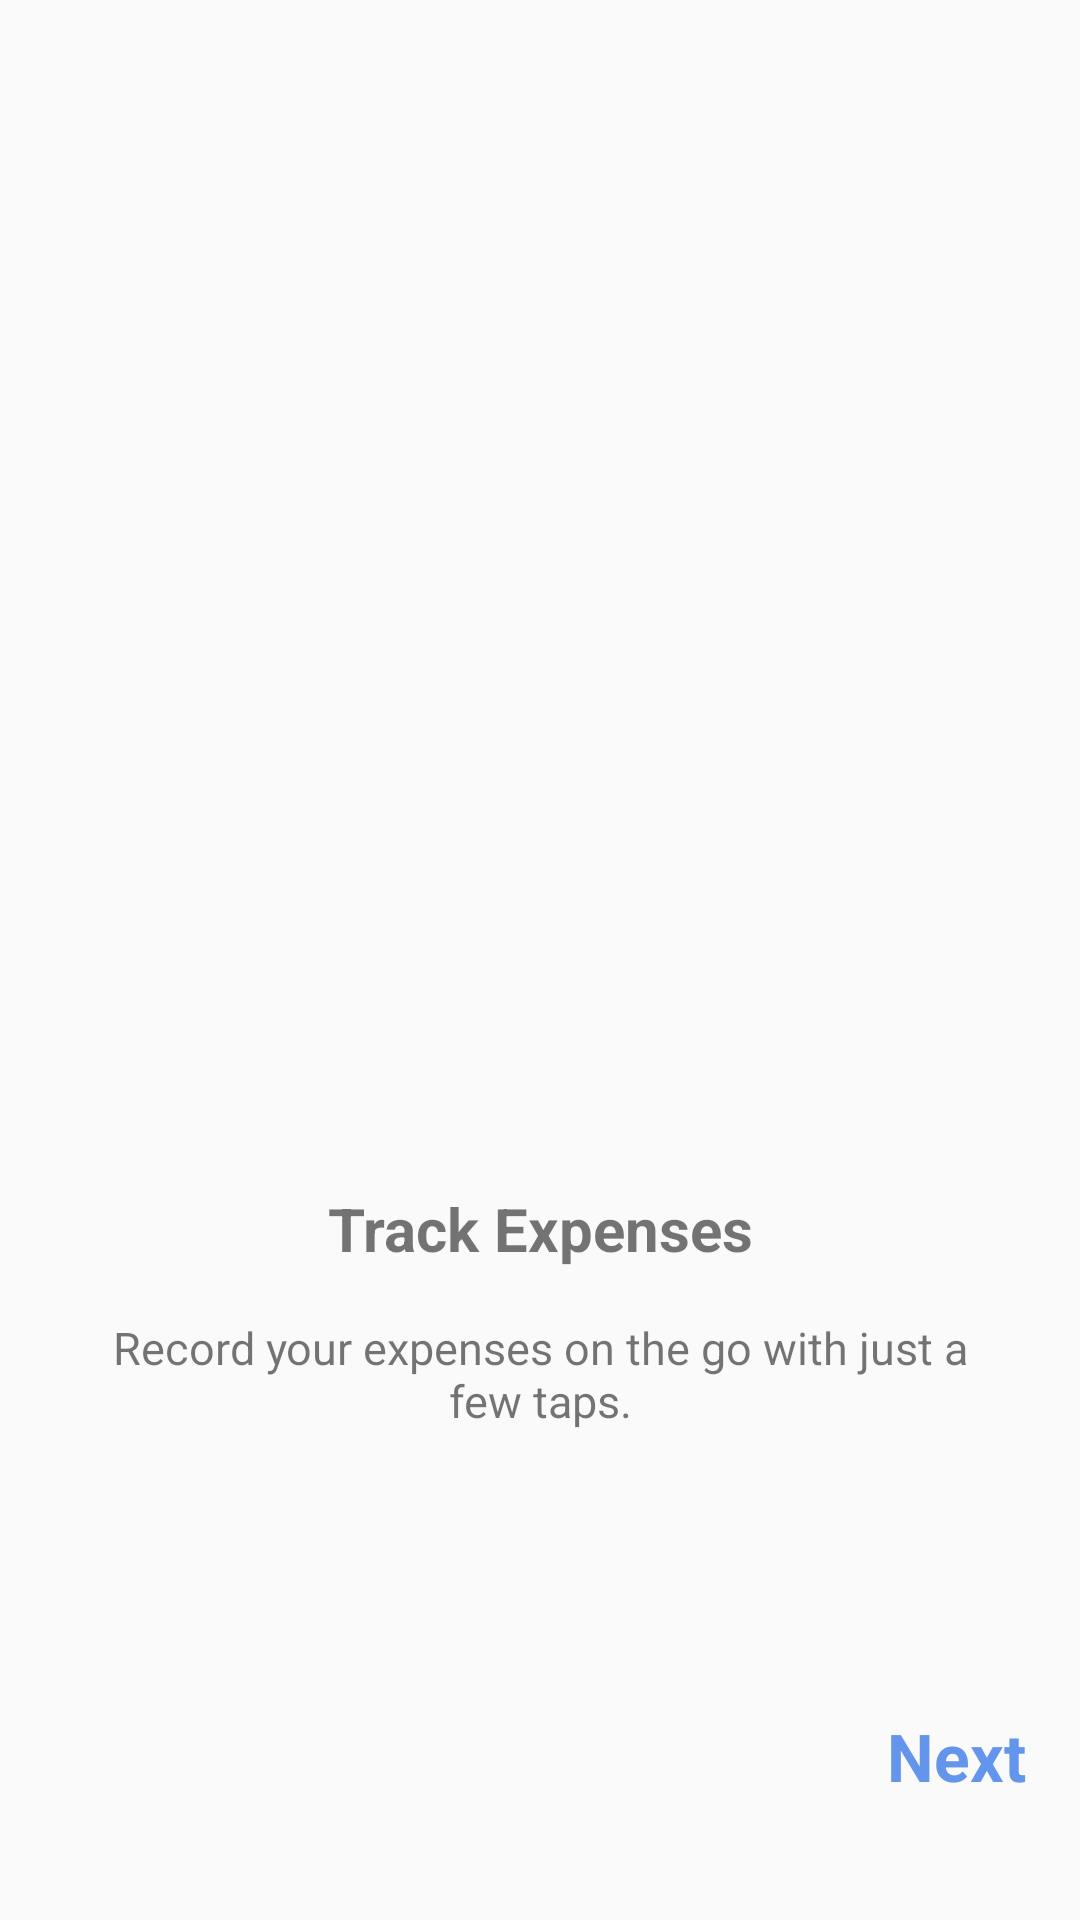

This screen was rendered from an Android layout file. Write that file and the resources it references.
<!-- AndroidManifest.xml: application theme Theme.Trailevy -->
<!-- res/layout/fragment_first_screen.xml -->
<?xml version="1.0" encoding="utf-8"?>
<androidx.constraintlayout.widget.ConstraintLayout xmlns:android="http://schemas.android.com/apk/res/android"
    xmlns:app="http://schemas.android.com/apk/res-auto"
    xmlns:tools="http://schemas.android.com/tools"
    android:layout_width="match_parent"
    android:layout_height="match_parent"

    tools:context=".onboarding.screens.FirstScreen">


    <ImageView
        android:id="@+id/imageView"
        android:layout_width="match_parent"
        android:layout_height="230dp"
        android:layout_marginTop="150dp"
        android:layout_marginStart="16dp"
        android:layout_marginEnd="16dp"
        android:scaleType="centerCrop"
        android:src="@drawable/expenses"

        app:layout_constraintEnd_toEndOf="parent"
        app:layout_constraintStart_toStartOf="parent"
        app:layout_constraintTop_toTopOf="parent" />


    <TextView
        android:id="@+id/title"
        android:layout_width="wrap_content"
        android:layout_height="wrap_content"
        android:layout_marginTop="16dp"
        android:gravity="center"
        android:text="Track Expenses"
        android:textStyle="bold"
        android:textSize="20sp"
        app:layout_constraintEnd_toEndOf="parent"
        app:layout_constraintStart_toStartOf="parent"
        app:layout_constraintTop_toBottomOf="@+id/imageView"

        />

    <TextView
        android:id="@+id/description"
        android:layout_width="match_parent"
        android:layout_height="wrap_content"
        android:layout_marginTop="16dp"
        android:gravity="center"
        android:layout_marginStart="36dp"
        android:layout_marginEnd="36dp"
        android:text="@string/trackExpenses"
        android:textSize="15sp"
        app:layout_constraintTop_toBottomOf="@id/title"
        app:layout_constraintStart_toStartOf="parent"
        app:layout_constraintEnd_toEndOf="parent"


        />






    <TextView
        android:id="@+id/next"
        android:layout_width="wrap_content"
        android:layout_height="wrap_content"
        android:text="Next"
        android:textSize="22sp"
        android:textStyle="bold"
        android:textColor="@color/l_blue"

        android:layout_marginBottom="40dp"
        android:layout_marginEnd="18dp"
        app:layout_constraintBottom_toBottomOf="parent"
        app:layout_constraintEnd_toEndOf="parent" />


</androidx.constraintlayout.widget.ConstraintLayout>
<!-- resources referenced by this layout -->
<resources>
  <color name="l_blue">#6495ED</color>
  <string name="trackExpenses">Record your expenses on the go with just a few taps.</string>
  <style name="Theme.Trailevy" parent="Base.Theme.Trailevy" />
  <style name="Base.Theme.Trailevy" parent="Theme.AppCompat.Light.NoActionBar">
          
           <item name="colorPrimary">@color/primary</item>
          <item name="android:statusBarColor">@color/primary_opac</item>
      </style>
  <color name="primary">#A6F58F00</color>
  <color name="primary_opac">#CCF58F00</color>
</resources>
